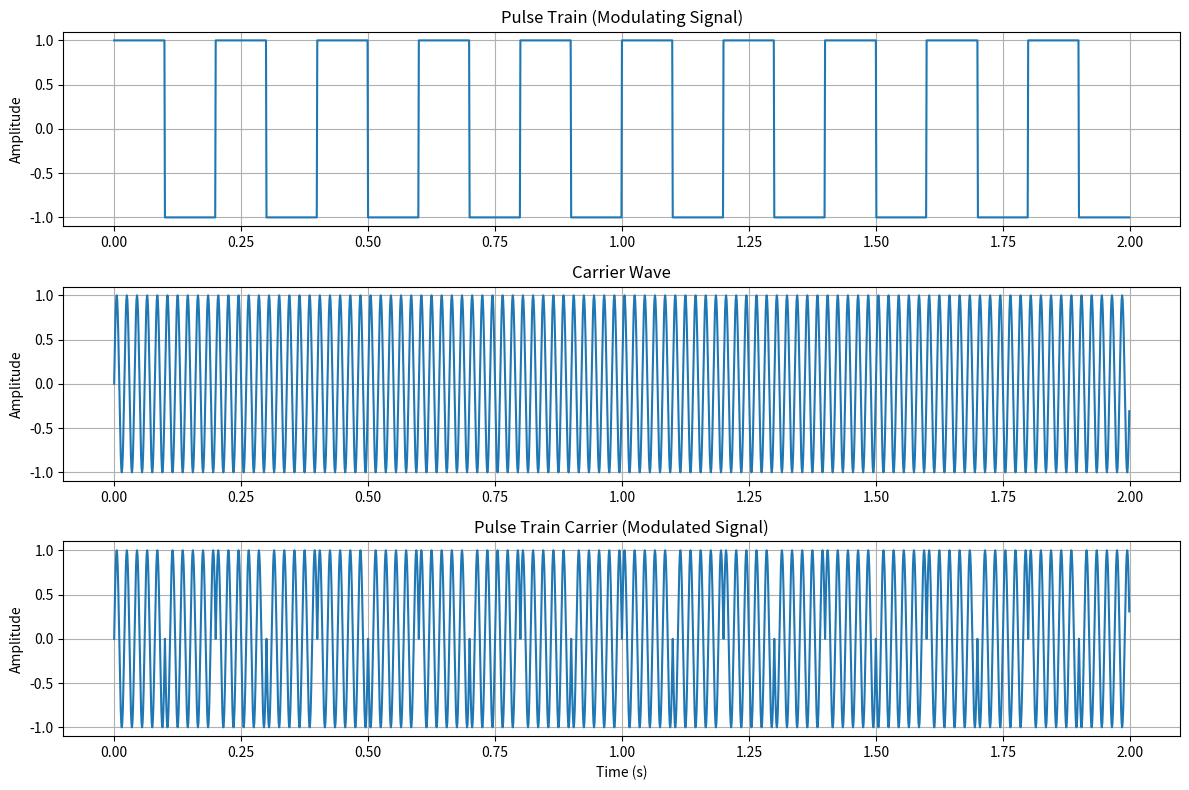

This figure's Python source:
import numpy as np
import matplotlib.pyplot as plt
from scipy import signal

# Parameters
sampling_rate = 1000  # samples per second
duration = 2          # seconds
time = np.linspace(0, duration, int(sampling_rate * duration), endpoint=False)

# Pulse train parameters
pulse_frequency = 5    # Hz (frequency of the pulse train)
pulse_width_ratio = 0.5 # Duty cycle of the square wave (e.g., 0.5 for 50%)

# Carrier wave parameters
carrier_frequency = 50 # Hz (frequency of the carrier signal)

# 1. Generate the pulse train (square wave)
pulse_train = signal.square(2 * np.pi * pulse_frequency * time, pulse_width_ratio)

# 2. Generate the carrier wave (sine wave)
carrier_wave = np.sin(2 * np.pi * carrier_frequency * time)

# 3. Modulate the carrier with the pulse train
# This example uses amplitude modulation (multiplying the carrier by the pulse train)
# Other modulation schemes are possible depending on the application.
modulated_signal = carrier_wave * pulse_train

# Plotting the results
plt.figure(figsize=(12, 8))

plt.subplot(3, 1, 1)
plt.plot(time, pulse_train)
plt.title('Pulse Train (Modulating Signal)')
plt.ylabel('Amplitude')
plt.grid(True)

plt.subplot(3, 1, 2)
plt.plot(time, carrier_wave)
plt.title('Carrier Wave')
plt.ylabel('Amplitude')
plt.grid(True)

plt.subplot(3, 1, 3)
plt.plot(time, modulated_signal)
plt.title('Pulse Train Carrier (Modulated Signal)')
plt.xlabel('Time (s)')
plt.ylabel('Amplitude')
plt.grid(True)

plt.tight_layout()
plt.show()